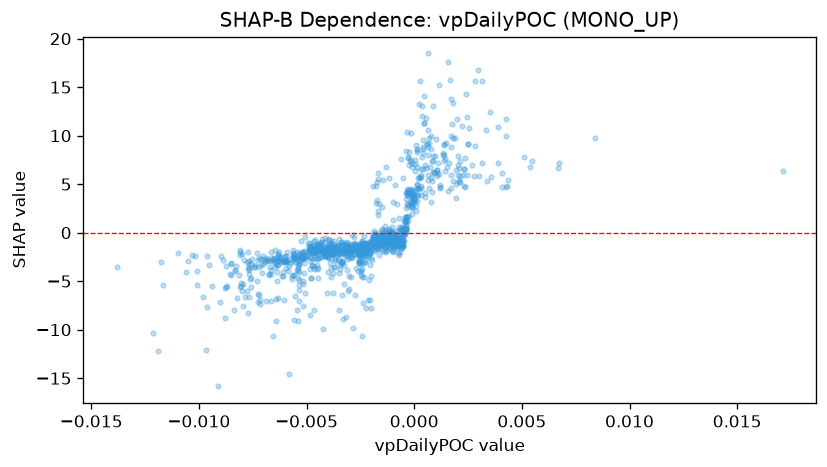

The table this chart was drawn from, first rows:
feature_value, shap_value
-0.00636, -4.011
-0.006103, -3.035
4.121402162127197e-05, 6.405
-0.001189, -0.615
-0.0004768, 0.6044
-0.001662, 5.533
-0.004854, -8.502
-0.001324, -1.124
-0.0005767, -0.7608
-0.002559, -2.809
-0.003875, -1.422
-0.003421, -1.821
0.002664, 6.977
0.003893, 7.191
-0.004334, -0.9308
7.717702828813344e-05, 8.985
-0.004383, -1.325
-0.002563, -2.01
-0.002572, -1.857
-0.005232, -2.636
-0.005175, -2.74
-0.007704, -1.987
-0.009686, -12.08
-0.01033, -2.268
-0.003375, -2.921
-0.006313, -2.327
-0.005152, -2.638
-0.00611, -4.421
-0.001886, -1.629
-0.003026, -2.582
-0.004694, -2.057
-0.004499, -2.675
-0.002019, -7.731
-0.0009696, -0.672
0.0003001, 5.766
-0.008752, -5.562
-0.001928, -1.617
-0.006462, -1.806
-0.009003, -7.198
-0.01009, -3.994
0.002436, 5.944
0.002038, 7.888
-0.001659, 2.233
-0.0005108, 5.589
-0.0008879, 4.937
-0.002012, -4.478
-0.001705, 1.831
-0.0008211, 2.966
-0.0101, -5.372
0.001978, 11.68
-0.0006351, -0.9763
4.726239058072679e-05, 7.117
-0.001496, -0.6155
-0.0004512, 1.237
0.002449, 11.89
-0.002484, -1.062
-0.005531, -6.544
-0.003347, -3.036
-0.004511, -1.157
-0.005358, -2.141
... 1,072 more rows
